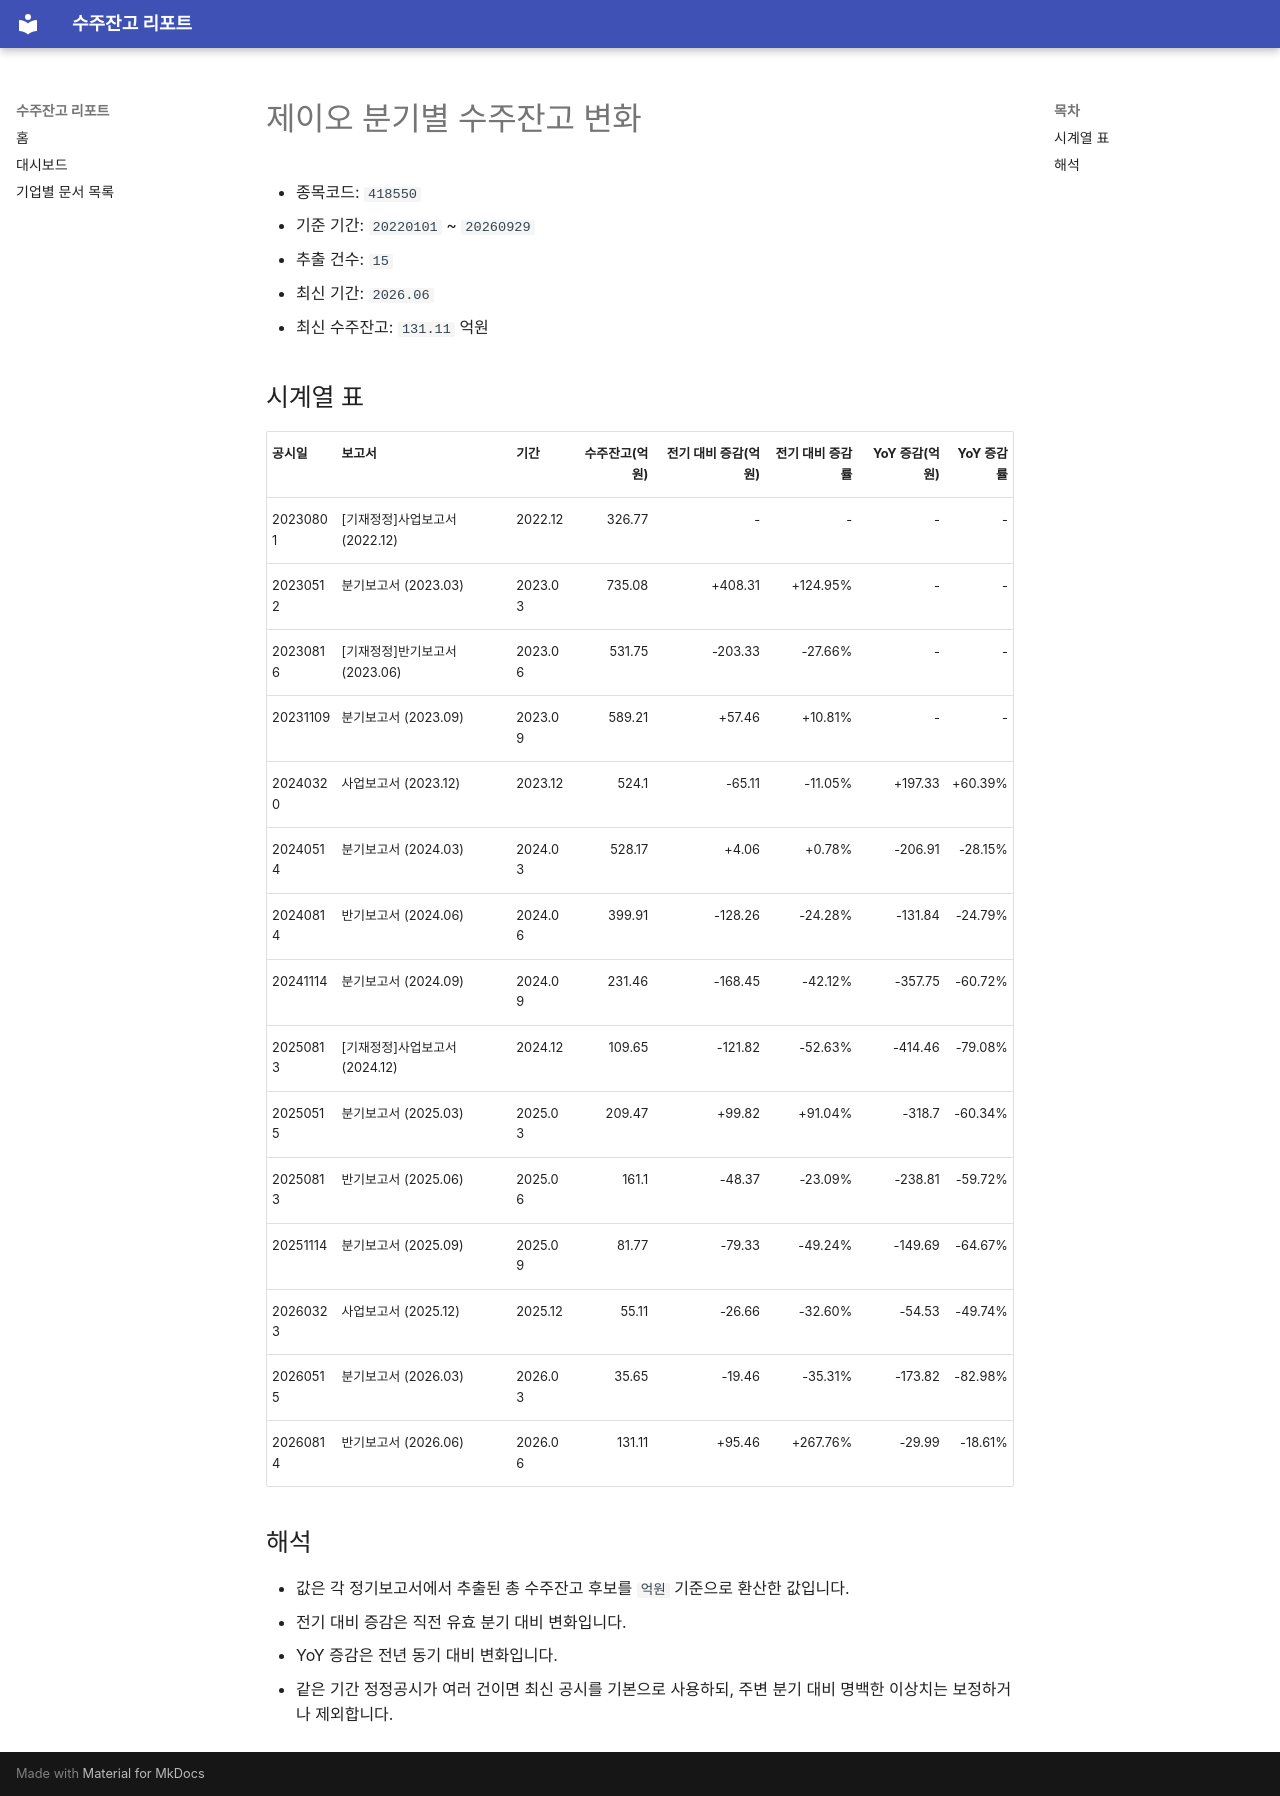

repository: agent-jaden/order-backlog-dashboard · page: companies/제이오_수주잔고(418550)/index.html · generator: mkdocs

# 제이오 분기별 수주잔고 변화

- 종목코드: `418550`
- 기준 기간: `20220101` ~ `20260929`
- 추출 건수: `15`
- 최신 기간: `2026.06`
- 최신 수주잔고: `131.11` 억원

## 시계열 표

| 공시일 | 보고서 | 기간 | 수주잔고(억원) | 전기 대비 증감(억원) | 전기 대비 증감률 | YoY 증감(억원) | YoY 증감률 |
| --- | --- | --- | ---: | ---: | ---: | ---: | ---: |
| 20230801 | [기재정정]사업보고서 (2022.12) | 2022.12 | 326.77 | - | - | - | - |
| 20230512 | 분기보고서 (2023.03) | 2023.03 | 735.08 | +408.31 | +124.95% | - | - |
| 20230816 | [기재정정]반기보고서 (2023.06) | 2023.06 | 531.75 | -203.33 | -27.66% | - | - |
| 20231109 | 분기보고서 (2023.09) | 2023.09 | 589.21 | +57.46 | +10.81% | - | - |
| 20240320 | 사업보고서 (2023.12) | 2023.12 | 524.1 | -65.11 | -11.05% | +197.33 | +60.39% |
| 20240514 | 분기보고서 (2024.03) | 2024.03 | 528.17 | +4.06 | +0.78% | -206.91 | -28.15% |
| 20240814 | 반기보고서 (2024.06) | 2024.06 | 399.91 | -128.26 | -24.28% | -131.84 | -24.79% |
| 20241114 | 분기보고서 (2024.09) | 2024.09 | 231.46 | -168.45 | -42.12% | -357.75 | -60.72% |
| 20250813 | [기재정정]사업보고서 (2024.12) | 2024.12 | 109.65 | -121.82 | -52.63% | -414.46 | -79.08% |
| 20250515 | 분기보고서 (2025.03) | 2025.03 | 209.47 | +99.82 | +91.04% | -318.7 | -60.34% |
| 20250813 | 반기보고서 (2025.06) | 2025.06 | 161.1 | -48.37 | -23.09% | -238.81 | -59.72% |
| 20251114 | 분기보고서 (2025.09) | 2025.09 | 81.77 | -79.33 | -49.24% | -149.69 | -64.67% |
| 20260323 | 사업보고서 (2025.12) | 2025.12 | 55.11 | -26.66 | -32.60% | -54.53 | -49.74% |
| 20260515 | 분기보고서 (2026.03) | 2026.03 | 35.65 | -19.46 | -35.31% | -173.82 | -82.98% |
| 20260814 | 반기보고서 (2026.06) | 2026.06 | 131.11 | +95.46 | +267.76% | -29.99 | -18.61% |

## 해석

- 값은 각 정기보고서에서 추출된 총 수주잔고 후보를 `억원` 기준으로 환산한 값입니다.
- 전기 대비 증감은 직전 유효 분기 대비 변화입니다.
- YoY 증감은 전년 동기 대비 변화입니다.
- 같은 기간 정정공시가 여러 건이면 최신 공시를 기본으로 사용하되, 주변 분기 대비 명백한 이상치는 보정하거나 제외합니다.
